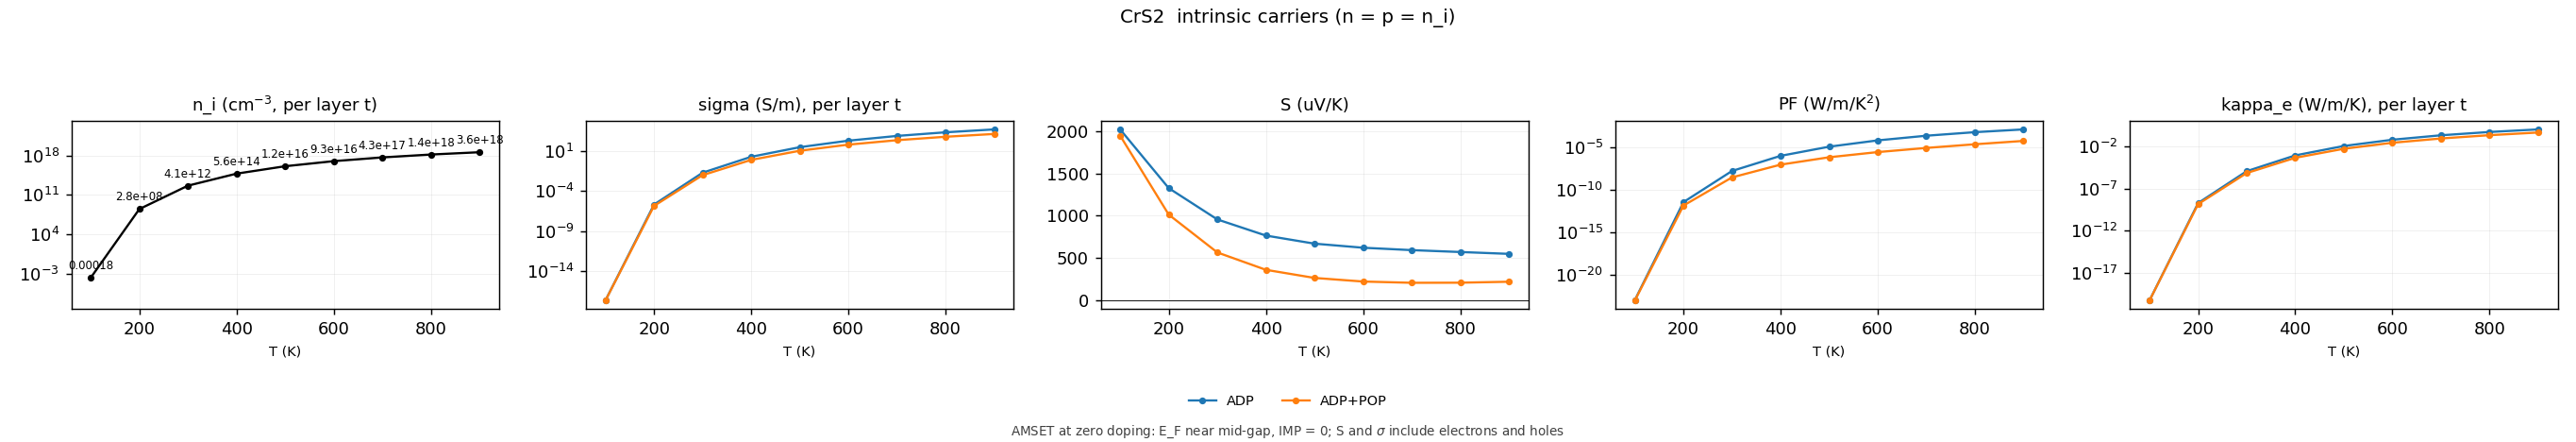

Source data for this figure (header and first rows):
# [0040][0054] 本征载流子（AMSET doping = 0，E_…
# [0052] n_i = n = p（本征浓度）：n_i_cm-3 为每胞体…
T_K, n_i_cm-3, n_i_2D_cm-2, n_i_lit_cm-3, E_F_eV, E_v_eV, E_c_eV, eta_c, eta_v, f_CBM, dataset, label, sigma_S/m, S_uV/K, PF_W/mK2, kappa_e_W/mK
100, 5.73991e-05, 1.14798e-11, 0.0001756, -1.643, -2.119, -1.167, 55.22, 55.27, 1.04388e-24, ADP_only, ADP, 2.55417e-18, 2018, 1.0402e-23, 5.094e-21
200, 9.15756e+07, 18.32, 2.80093e+08, -1.642, -2.119, -1.167, 27.6, 27.65, 1.03356e-12, ADP_only, ADP, 2.06293e-06, 1325, 3.62413e-12, 1.92854e-09
300, 1.33085e+12, 266171, 4.07055e+12, -1.641, -2.119, -1.167, 18.36, 18.47, 1.05844e-08, ADP_only, ADP, 0.01867, 956.3, 1.70756e-08, 1.20623e-05
400, 1.82652e+14, 3.65304e+07, 5.58659e+14, -1.64, -2.119, -1.167, 13.72, 13.9, 1.09854e-06, ADP_only, ADP, 1.768, 766, 1.03739e-06, 0.0009106
500, 3.8052e+15, 7.61041e+08, 1.16386e+16, -1.638, -2.119, -1.167, 10.93, 11.17, 1.79911e-05, ADP_only, ADP, 27.63, 670.6, 1.24274e-05, 0.01201
600, 3.05337e+16, 6.10674e+09, 9.33904e+16, -1.635, -2.119, -1.167, 9.062, 9.353, 0.000116, ADP_only, ADP, 177.8, 622.5, 6.88924e-05, 0.06667
700, 1.41089e+17, 2.82178e+10, 4.31534e+17, -1.633, -2.119, -1.167, 7.735, 8.049, 0.000437, ADP_only, ADP, 690.8, 594.3, 0.000244, 0.2254
800, 4.59635e+17, 9.1927e+10, 1.40584e+18, -1.632, -2.119, -1.167, 6.746, 7.064, 0.001174, ADP_only, ADP, 1955, 572.1, 0.0006399, 0.5585
900, 1.182e+18, 2.36401e+11, 3.61527e+18, -1.631, -2.119, -1.167, 5.984, 6.293, 0.002514, ADP_only, ADP, 4460, 550.3, 0.001351, 1.125
100, 5.73991e-05, 1.14798e-11, 0.0001756, -1.643, -2.119, -1.167, 55.22, 55.27, 1.04388e-24, intrinsic, ADP+POP, 2.44648e-18, 1944, 9.24831e-24, 4.93302e-21
200, 9.15756e+07, 18.32, 2.80093e+08, -1.642, -2.119, -1.167, 27.6, 27.65, 1.03356e-12, intrinsic, ADP+POP, 1.38593e-06, 1013, 1.42239e-12, 1.45298e-09
300, 1.33085e+12, 266171, 4.07055e+12, -1.641, -2.119, -1.167, 18.36, 18.47, 1.05844e-08, intrinsic, ADP+POP, 0.009266, 567, 2.97875e-09, 7.24887e-06
400, 1.82652e+14, 3.65304e+07, 5.58659e+14, -1.64, -2.119, -1.167, 13.72, 13.9, 1.09854e-06, intrinsic, ADP+POP, 0.7273, 362, 9.53058e-08, 0.0004718
500, 3.8052e+15, 7.61041e+08, 1.16386e+16, -1.638, -2.119, -1.167, 10.93, 11.17, 1.79911e-05, intrinsic, ADP+POP, 9.953, 266.3, 7.05845e-07, 0.005617
600, 3.05337e+16, 6.10674e+09, 9.33904e+16, -1.635, -2.119, -1.167, 9.062, 9.353, 0.000116, intrinsic, ADP+POP, 57.39, 223.8, 2.87431e-06, 0.02899
700, 1.41089e+17, 2.82178e+10, 4.31534e+17, -1.633, -2.119, -1.167, 7.735, 8.049, 0.000437, intrinsic, ADP+POP, 203.9, 208.9, 8.89787e-06, 0.09402
800, 4.59635e+17, 9.1927e+10, 1.40584e+18, -1.632, -2.119, -1.167, 6.746, 7.064, 0.001174, intrinsic, ADP+POP, 543.4, 210.1, 2.39835e-05, 0.2316
900, 1.182e+18, 2.36401e+11, 3.61527e+18, -1.631, -2.119, -1.167, 5.984, 6.293, 0.002514, intrinsic, ADP+POP, 1215, 221.4, 5.95316e-05, 0.4817
